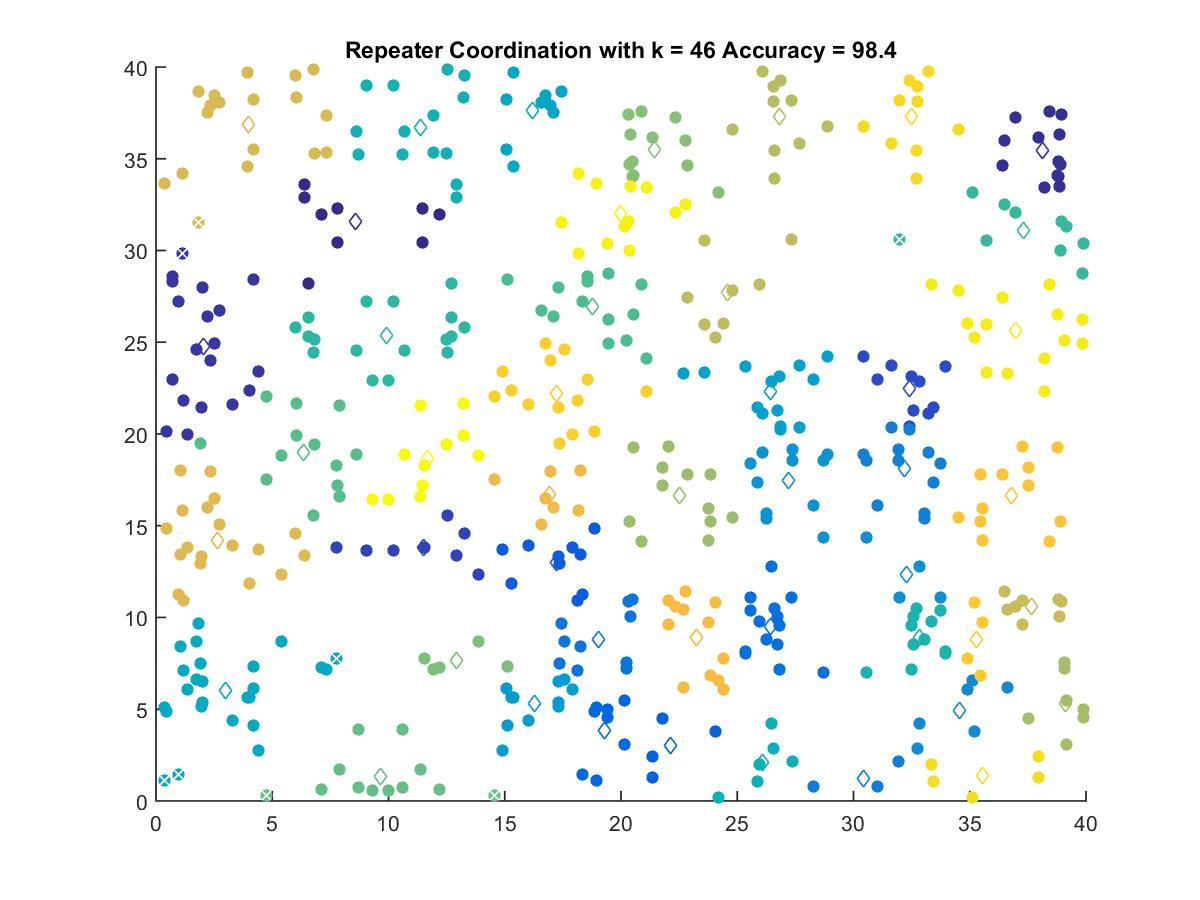

The file beside this chart, header and first rows:
8.5813, 31.557
38.14, 35.45
2.031, 24.77
11.49, 13.81
32.39, 22.5
17.24, 13.01
22.14, 3.009
19.27, 3.832
26.44, 9.497
19.05, 8.806
30.41, 1.244
32.2, 18.13
34.57, 4.948
32.28, 12.34
27.22, 17.45
16.29, 5.307
26.42, 22.3
16.2, 37.62
2.988, 6.024
26.07, 2.073
11.37, 36.69
32.86, 8.907
9.906, 25.37
37.3, 31.09
18.76, 26.96
6.348, 18.99
9.649, 1.311
12.94, 7.663
21.42, 35.51
22.52, 16.65
39.11, 5.336
26.8, 37.28
24.57, 27.73
37.66, 10.61
3.979, 36.88
2.65, 14.19
16.91, 16.7
23.26, 8.913
36.78, 16.65
35.29, 8.796
17.24, 22.22
32.5, 37.28
35.55, 1.396
36.99, 25.64
19.97, 32
11.69, 18.64
